Run: headless pygame with SDL's dummy video driver; simulated clock (each Clock.tick advances the game by its frame time, no real sleeping); random seed 0; keys injected as events and as key.get_pressed() state; no mouse input.
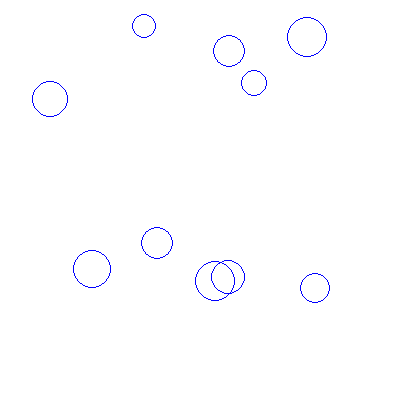
Frame 1 of 4 · flips 1–60 · no input
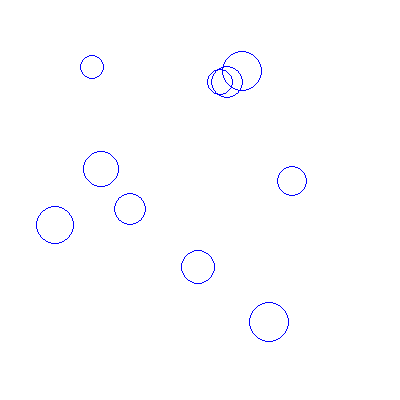
Frame 2 of 4 · flips 61–180 · tapped SPACE, RETURN · held RIGHT (→), D
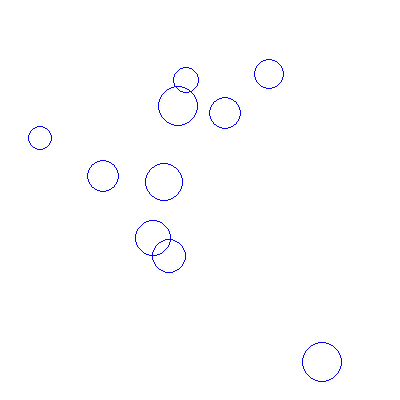
Frame 3 of 4 · flips 181–300 · held DOWN (↓), S
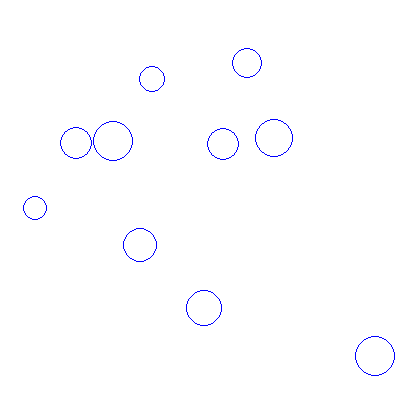
Frame 4 of 4 · flips 301–420 · held LEFT (←), A, UP (↑), W

The pygame program that drew these frames:

import pygame
import random
import math

background_colour = (255,255,255)
(width, height) = (400, 400)

class Particle():
    def __init__(self, x, y, size):
        self.x = x
        self.y = y
        self.size = size
        self.colour = (0, 0, 255)
        self.thickness = 1
        self.speed = 0
        self.angle = 0

    def display(self):
        pygame.draw.circle(screen, self.colour, (int(self.x), int(self.y)), self.size, self.thickness)

    def move(self):
        self.x += math.sin(self.angle) * self.speed
        self.y -= math.cos(self.angle) * self.speed

    def bounce(self):
        if self.x > width - self.size:
            self.x = 2*(width - self.size) - self.x
            self.angle = - self.angle

        elif self.x < self.size:
            self.x = 2*self.size - self.x
            self.angle = - self.angle

        if self.y > height - self.size:
            self.y = 2*(height - self.size) - self.y
            self.angle = math.pi - self.angle

        elif self.y < self.size:
            self.y = 2*self.size - self.y
            self.angle = math.pi - self.angle

screen = pygame.display.set_mode((width, height))
pygame.display.set_caption('Tutorial 5')

number_of_particles = 10
my_particles = []

for n in range(number_of_particles):
    size = random.randint(10, 20)
    x = random.randint(size, width-size)
    y = random.randint(size, height-size)

    particle = Particle(x, y, size)
    particle.speed = random.random()
    particle.angle = random.uniform(0, math.pi*2)

    my_particles.append(particle)

running = True
while running:
    for event in pygame.event.get():
        if event.type == pygame.QUIT:
            running = False

    screen.fill(background_colour)

    for particle in my_particles:
        particle.move()
        particle.bounce()
        particle.display()

    pygame.display.flip()
